Dataset: data (GitHub, jayasurya18pappa/lion-vs-tiger-image-classification). Classes: lion, tiger.

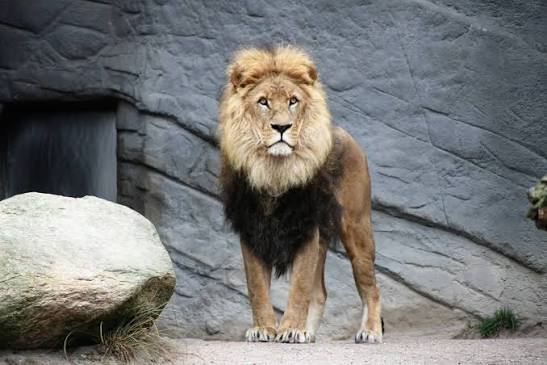
Label: lion

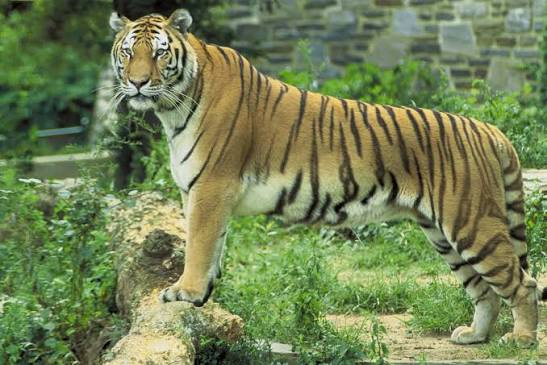
Label: tiger

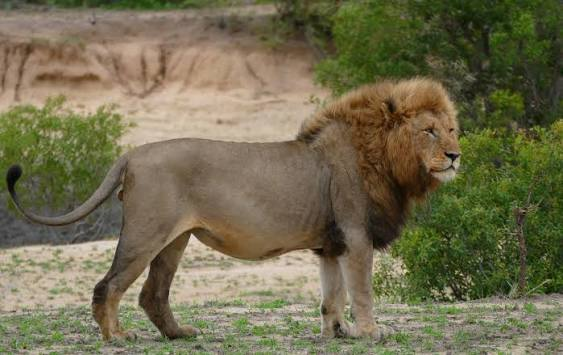
Label: lion

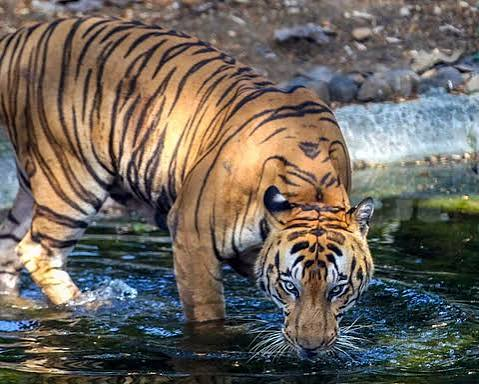
Label: tiger

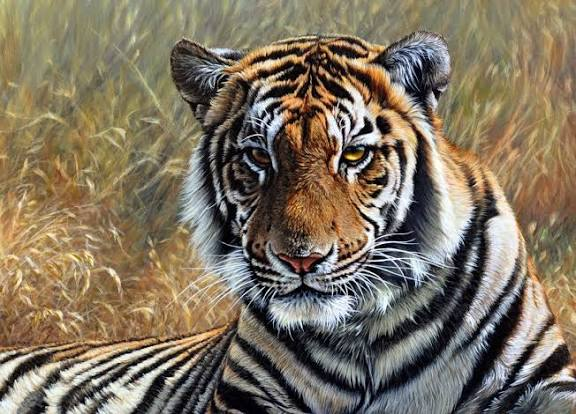
Label: tiger

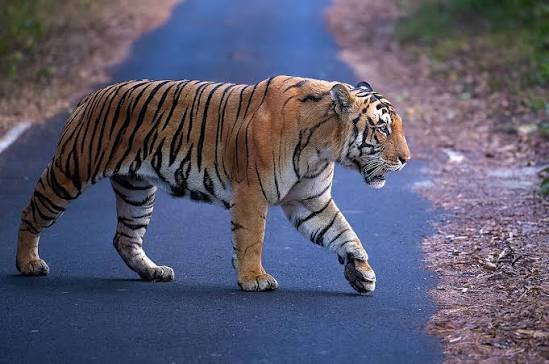
Label: tiger
